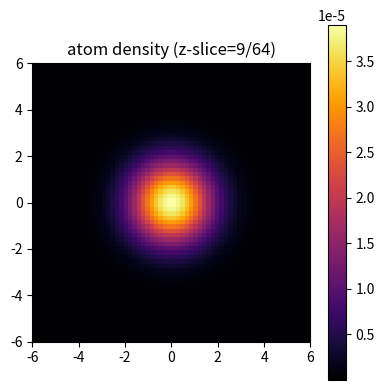
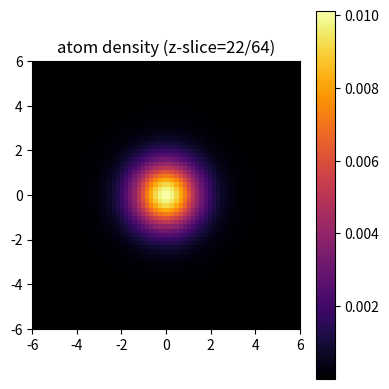
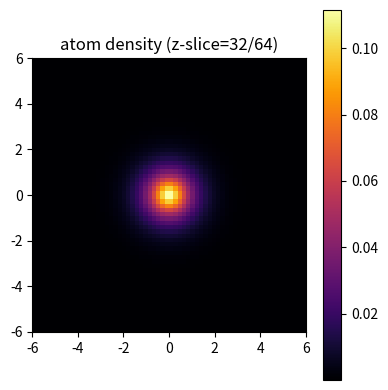
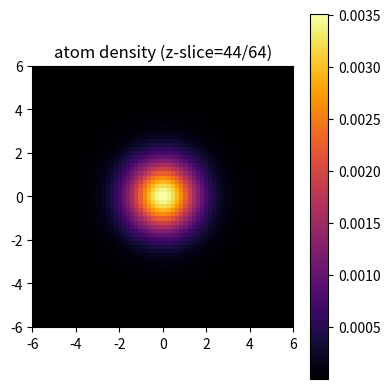
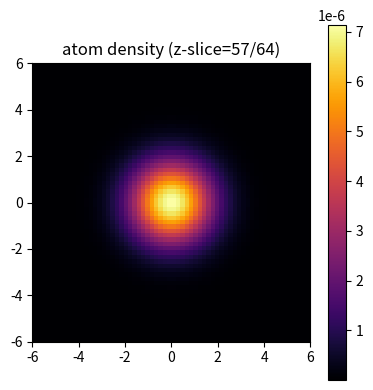
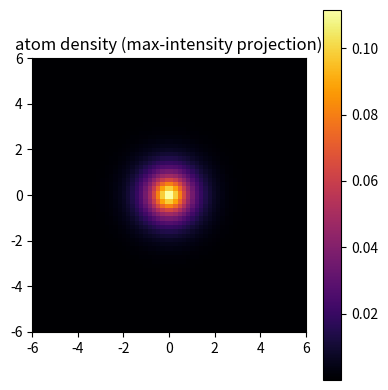
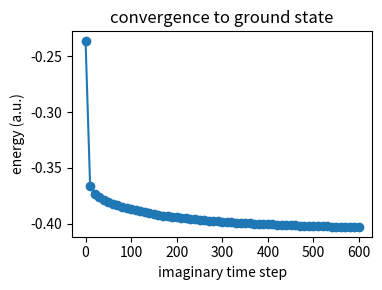

Write the Python code that produced these figures, in order.
"""
Physics-first atom solver
-------------------------

Goal: don't paint an atom, SOLVE it.

We solve a hydrogen-like atom on a 3D cubic grid using imaginary-time
propagation of the time-independent Schrödinger equation:

    dψ/dτ = (1/2) ∇²ψ - V(r) ψ

In atomic units: ħ = 1, m_e = 1, e = 1, a0 = 1.

We pick V(r) = -Z / r with Z = 1 for hydrogen.
We start from a random-ish wavefunction, evolve it in imaginary time,
normalize every step → the ground state wavefunction emerges.
Then we output |ψ|² as the "real" atom density.

Outputs (in artifacts/real_atom):
  - density.npy      : 3D electron density
  - psi.npy          : 3D wavefunction (real)
  - slice_*.png      : 2D views
  - mip.png          : max-intensity projection
  - convergence.png  : energy vs step
  - atom_descriptor.json : everything needed to re-run exactly
"""

import argparse
import json
from pathlib import Path

import numpy as np

# try to enable plotting, but don't die if not present
VIZ = True
try:
    import matplotlib
    matplotlib.use("Agg")
    import matplotlib.pyplot as plt
except Exception:
    VIZ = False


def make_grid(N=64, L=12.0):
    """
    3D cube: x,y,z in [-L/2, L/2]
    N = grid points per axis
    """
    x = np.linspace(-L/2, L/2, N)
    y = np.linspace(-L/2, L/2, N)
    z = np.linspace(-L/2, L/2, N)
    X, Y, Z = np.meshgrid(x, y, z, indexing="ij")
    return x, y, z, X, Y, Z


def coulomb_potential(X, Y, Z, Zcharge=1.0, softening=0.3):
    """
    V(r) = -Z/r, but we soften near r=0 to avoid singularity.
    softening is like saying the nucleus isn't a perfect point.
    """
    R = np.sqrt(X**2 + Y**2 + Z**2)
    V = -Zcharge / np.sqrt(R**2 + softening**2)
    return V


def laplacian_3d(psi, dx):
    """
    3D finite-difference Laplacian (6-point stencil).
    psi is (N,N,N).
    periodic = False: we do zero-flux boundaries by reusing edge values.
    """
    lap = (
        -6.0 * psi
        + np.roll(psi, 1, axis=0)
        + np.roll(psi, -1, axis=0)
        + np.roll(psi, 1, axis=1)
        + np.roll(psi, -1, axis=1)
        + np.roll(psi, 1, axis=2)
        + np.roll(psi, -1, axis=2)
    ) / (dx * dx)
    return lap


def normalize(psi, dx):
    """
    Normalize ∫|ψ|² dV = 1
    Volume element = dx^3
    """
    prob = np.sum(np.abs(psi)**2) * (dx ** 3)
    if prob <= 0:
        return psi, 0.0
    psi = psi / np.sqrt(prob)
    return psi, prob


def compute_energy(psi, V, dx):
    """
    E = <ψ| -1/2 ∇² + V |ψ>
    """
    lap = laplacian_3d(psi, dx)
    kinetic = -0.5 * np.sum(np.conj(psi) * lap) * (dx ** 3)
    potential = np.sum(np.conj(psi) * V * psi) * (dx ** 3)
    E = np.real(kinetic + potential)
    return float(E)


def imaginary_time_solve(
    N=64,
    L=12.0,
    Z=1.0,
    dt=0.002,
    steps=600,
    softening=0.3,
):
    """
    Core solver:
      - build grid
      - init ψ
      - loop imaginary-time evolution
      - normalize each step
      - track energy for convergence
    """
    x, y, z, X, Y, Zgrid = make_grid(N=N, L=L)
    dx = x[1] - x[0]
    V = coulomb_potential(X, Y, Zgrid, Zcharge=Z, softening=softening)

    # initial wavefunction: gaussian bump, slightly random
    rng = np.random.default_rng(12345)
    psi = np.exp(-(X**2 + Y**2 + Zgrid**2) / 4.0) * (1.0 + 0.05 * rng.standard_normal(X.shape))

    psi, _ = normalize(psi, dx)

    energies = []

    for step in range(steps):
        lap = laplacian_3d(psi, dx)
        # imaginary-time update: psi <- psi + dt * (1/2 ∇²ψ - Vψ)
        psi = psi + dt * (0.5 * lap - V * psi)

        # renormalize
        psi, _ = normalize(psi, dx)

        if step % 10 == 0 or step == steps - 1:
            E = compute_energy(psi, V, dx)
            energies.append((step, E))

    density = np.abs(psi) ** 2
    return {
        "psi": psi,
        "density": density,
        "V": V,
        "x": x,
        "y": y,
        "z": z,
        "energies": energies,
        "dx": dx,
        "params": {
            "N": N,
            "L": L,
            "Z": Z,
            "dt": dt,
            "steps": steps,
            "softening": softening,
        },
    }


def save_slices(density, x, y, z, outdir):
    N = density.shape[0]
    zs = [int(N*0.15), int(N*0.35), int(N*0.5), int(N*0.7), int(N*0.9)]
    for i, zidx in enumerate(zs):
        plt.figure(figsize=(4,4))
        plt.imshow(
            density[:, :, zidx],
            origin="lower",
            extent=[x[0], x[-1], y[0], y[-1]],
            cmap="inferno",
        )
        plt.colorbar()
        plt.title(f"atom density (z-slice={zidx}/{N})")
        plt.tight_layout()
        plt.savefig(outdir / f"slice_{i}.png", dpi=150)
        plt.close()

    # max intensity projection
    mip = density.max(axis=2)
    plt.figure(figsize=(4,4))
    plt.imshow(
        mip,
        origin="lower",
        extent=[x[0], x[-1], y[0], y[-1]],
        cmap="inferno",
    )
    plt.colorbar()
    plt.title("atom density (max-intensity projection)")
    plt.tight_layout()
    plt.savefig(outdir / "atom_mip.png", dpi=150)
    plt.close()


def save_energy(energies, outdir):
    steps = [s for (s, _) in energies]
    vals = [e for (_, e) in energies]
    plt.figure(figsize=(4,3))
    plt.plot(steps, vals, marker="o")
    plt.xlabel("imaginary time step")
    plt.ylabel("energy (a.u.)")
    plt.title("convergence to ground state")
    plt.tight_layout()
    plt.savefig(outdir / "energy_convergence.png", dpi=150)
    plt.close()


def main():
    ap = argparse.ArgumentParser(description="Physics-first 3D atom reconstruction")
    ap.add_argument("--N", type=int, default=64, help="grid points per axis")
    ap.add_argument("--L", type=float, default=12.0, help="physical box size (a.u.)")
    ap.add_argument("--Z", type=float, default=1.0, help="nuclear charge")
    ap.add_argument("--steps", type=int, default=600, help="imaginary time steps")
    ap.add_argument("--dt", type=float, default=0.002, help="imaginary time step")
    ap.add_argument("--softening", type=float, default=0.3, help="nuclear softening")
    args = ap.parse_args()

    outdir = Path("artifacts/real_atom")
    outdir.mkdir(parents=True, exist_ok=True)

    result = imaginary_time_solve(
        N=args.N,
        L=args.L,
        Z=args.Z,
        dt=args.dt,
        steps=args.steps,
        softening=args.softening,
    )

    # save raw fields
    np.save(outdir / "psi.npy", result["psi"])
    np.save(outdir / "density.npy", result["density"])
    np.save(outdir / "V.npy", result["V"])

    # descriptor so other AIs can rebuild it
    descriptor = {
        "name": "REAL-ATOM-FROM-SCHRODINGER-V1",
        "grid": {
            "N": args.N,
            "L": args.L,
            "dx": float(result["dx"]),
            "coords": {
                "x_min": float(result["x"][0]),
                "x_max": float(result["x"][-1]),
            },
        },
        "potential": {
            "type": "coulomb",
            "Z": args.Z,
            "softening": args.softening,
        },
        "solver": {
            "method": "imaginary_time",
            "dt": args.dt,
            "steps": args.steps,
        },
        "energies": [
            {"step": int(s), "E": float(e)} for (s, e) in result["energies"]
        ],
        "artifacts": {
            "psi": "artifacts/real_atom/psi.npy",
            "density": "artifacts/real_atom/density.npy",
            "potential": "artifacts/real_atom/V.npy",
            "slices": "artifacts/real_atom/slice_*.png",
            "mip": "artifacts/real_atom/atom_mip.png",
            "energy_plot": "artifacts/real_atom/energy_convergence.png",
        },
        "notes": "Derived from constants; no hand-tuned orbitals.",
    }
    with open(outdir / "atom_descriptor.json", "w") as f:
        json.dump(descriptor, f, indent=2)

    # viz
    if VIZ:
        save_slices(result["density"], result["x"], result["y"], result["z"], outdir)
        save_energy(result["energies"], outdir)

    print("✅ done. see artifacts/real_atom/")
    print(json.dumps(descriptor, indent=2))


if __name__ == "__main__":
    main()
